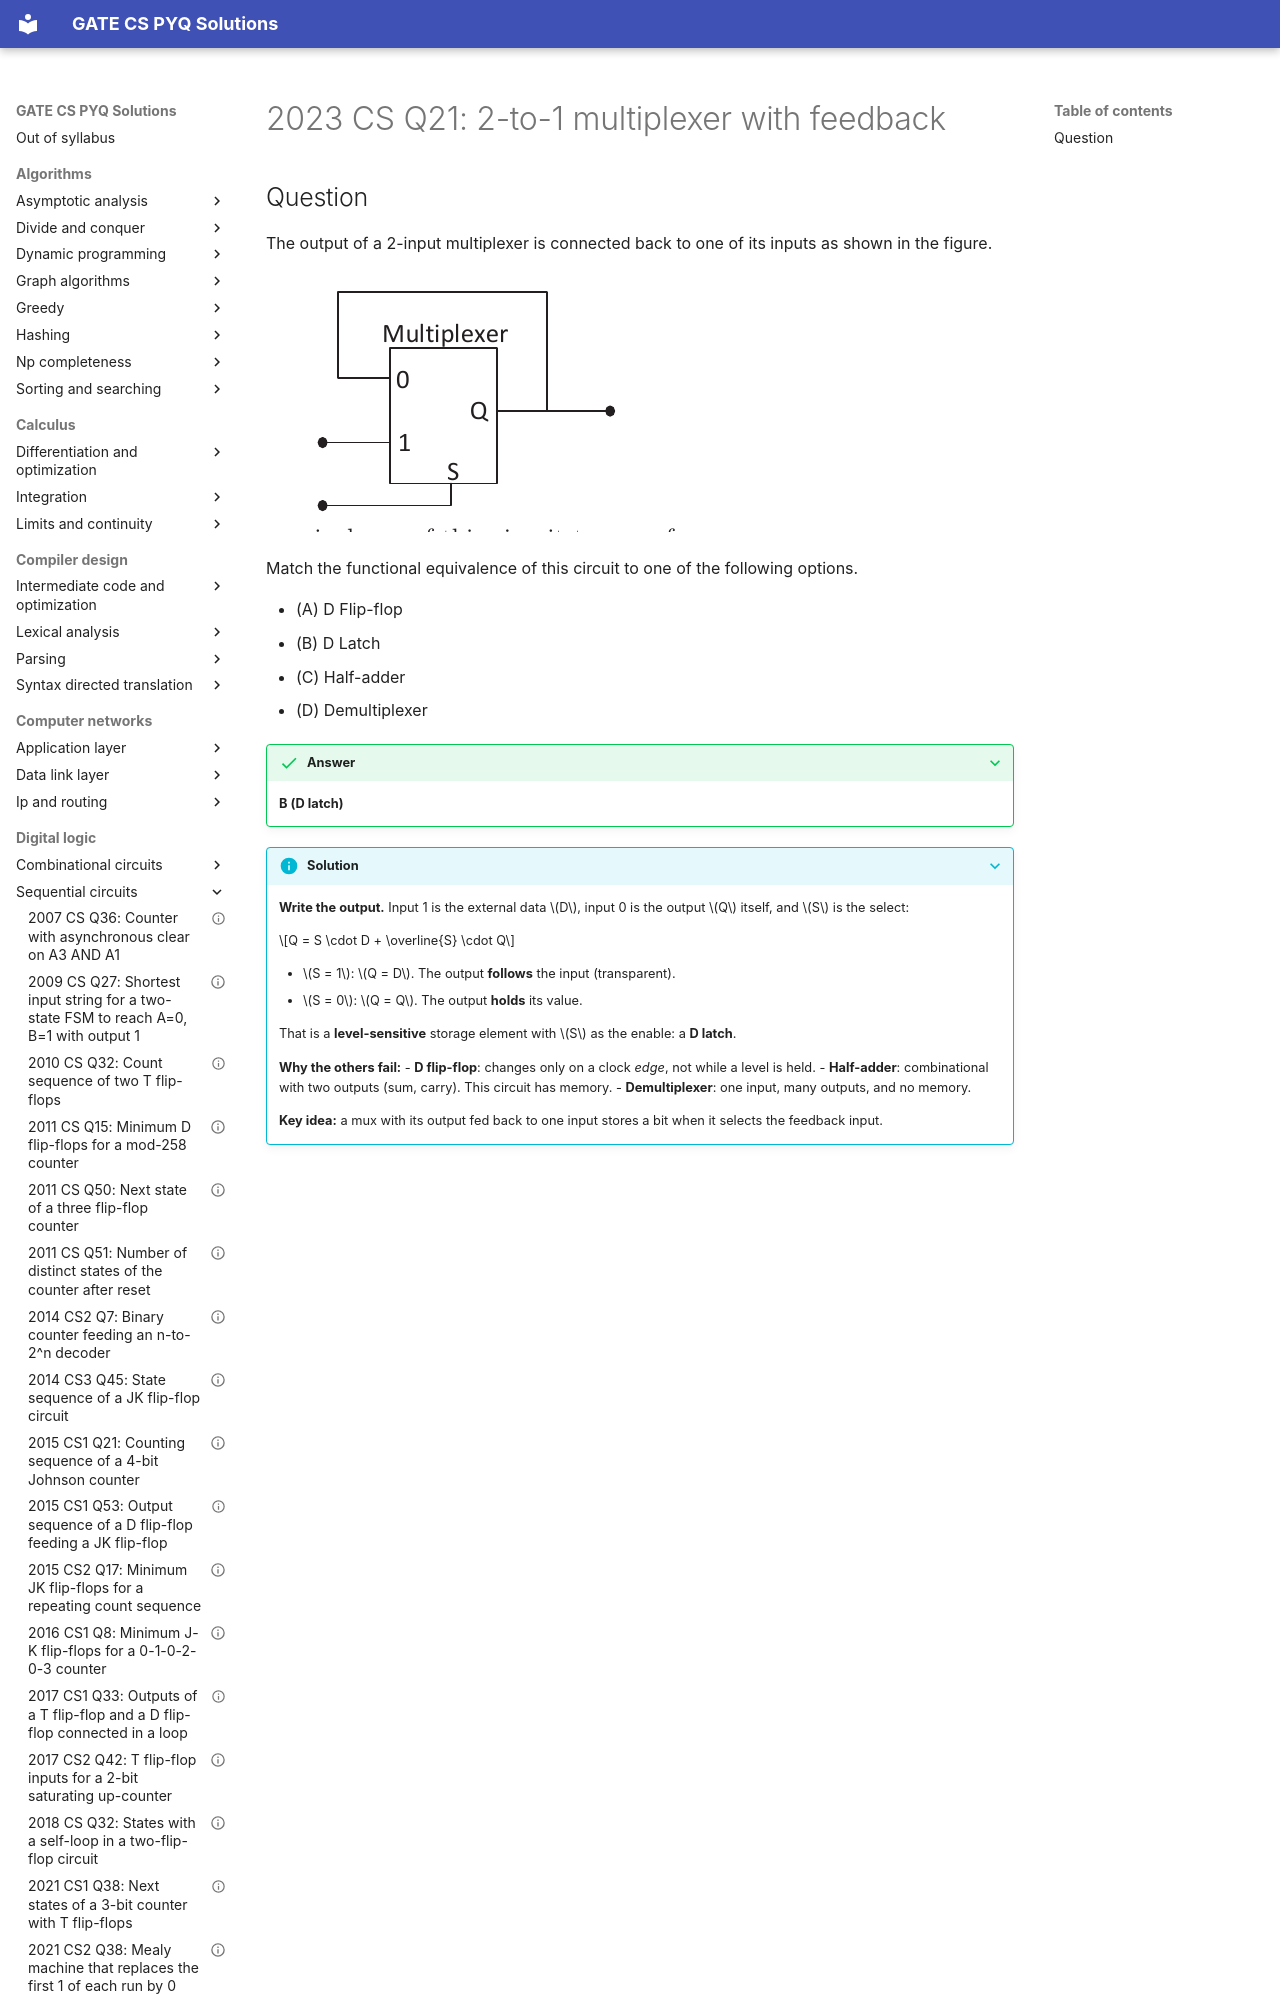

repository: saheenusman/GATE-PYQs · page: digital-logic/sequential-circuits/2023-set1-q21/index.html · generator: mkdocs

---
title: "2023 CS Q21: 2-to-1 multiplexer with feedback"
year: 2023
set: 1
paper: CS
q_no: 21
subject: digital-logic
topic: sequential-circuits
also: []
marks: 1
type: MCQ
official_answer: "B"
status: verified
---

# 2023 CS Q21: 2-to-1 multiplexer with feedback
